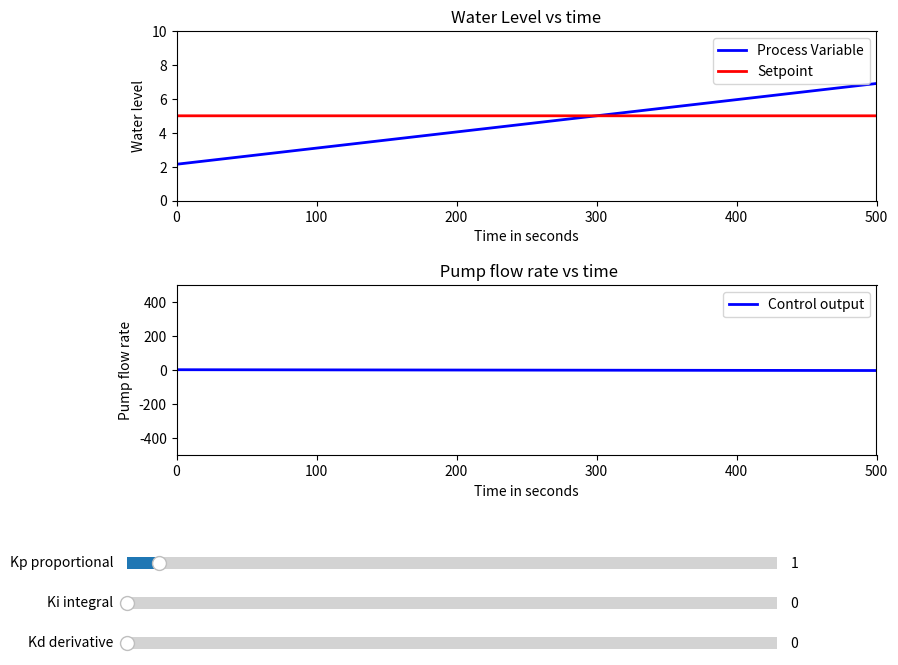

Write the Python code that produced this figure.
import numpy as np
import matplotlib.pyplot as plt
from matplotlib.widgets import Slider,Button

def simulation_values(Kp,Ki,Kd,duration=500,dt=0.1):
    steps=int(duration/dt)
    time_arr=np.linspace(0,duration,steps)

    pv_arr=np.zeros(steps)
    sv_arr=np.full(steps,5)
    control_output_arr=np.zeros(steps)

    pv=2
    
    
    integral=0
    prev_error=3

    for i in range(steps):
        error=sv_arr[i]-pv
        integral+=error*dt
        derivative=(error-prev_error)/dt

        control_output=Kp*error+Ki*integral+Kd*derivative

        
        pv=2+0.01*time_arr[i]+0.05*control_output

        prev_error=error
        pv_arr[i]=pv
        control_output_arr[i]=control_output

    return time_arr,pv_arr,sv_arr,control_output_arr
    
initial_Kp=1
initial_Ki=0
initial_Kd=0

t,pv,sp,control_output=simulation_values(initial_Kp,initial_Ki,initial_Kd)

fig, (ax1, ax2)=plt.subplots(2,1,figsize=(10,8))
plt.subplots_adjust(left=0.2,bottom=0.35,hspace=0.5)

line_pv, =ax1.plot(t,pv,lw=2,color='blue',label='Process Variable')
line_sv=ax1.plot(t,sp,lw=2,color='red',label='Setpoint')

ax1.set_xlim(0,500)
ax1.set_ylim(0,10)
ax1.set_title("Water Level vs time")
ax1.set_xlabel("Time in seconds")
ax1.set_ylabel("Water level")
ax1.legend(loc='upper right')


line_control_output, =ax2.plot(t,control_output,lw=2,color='blue',label='Control output')


ax2.set_xlim(0,500)
ax2.set_ylim(-500,500)
ax2.set_title(" Pump flow rate vs time")
ax2.set_xlabel("Time in seconds")
ax2.set_ylabel("Pump flow rate")
ax2.legend(loc='upper right')


ax1_Kp=plt.axes([0.15,0.20,0.65,0.03],facecolor='green')
ax1_Ki=plt.axes([0.15,0.15,0.65,0.03],facecolor='green')
ax1_Kd=plt.axes([0.15,0.10,0.65,0.03],facecolor='green')
slider_Kp=Slider(ax1_Kp,'Kp proportional',0.0,20.0, valinit=initial_Kp,valstep=0.1)
slider_Ki=Slider(ax1_Ki,'Ki integral',0.0,100.0, valinit=initial_Ki,valstep=0.1)
slider_Kd=Slider(ax1_Kd,'Kd derivative',0.0,20.0, valinit=initial_Kd,valstep=0.1)

def update(val):
    current_Kp=slider_Kp.val
    current_Ki=slider_Ki.val
    current_Kd=slider_Kd.val

    _,new_pv,_,new_control_output =simulation_values(current_Kp,current_Ki,current_Kd)
    line_pv.set_ydata(new_pv)
    line_control_output.set_ydata(new_control_output)
    

   

slider_Kp.on_changed(update)
slider_Ki.on_changed(update)
slider_Kd.on_changed(update)
plt.show()
